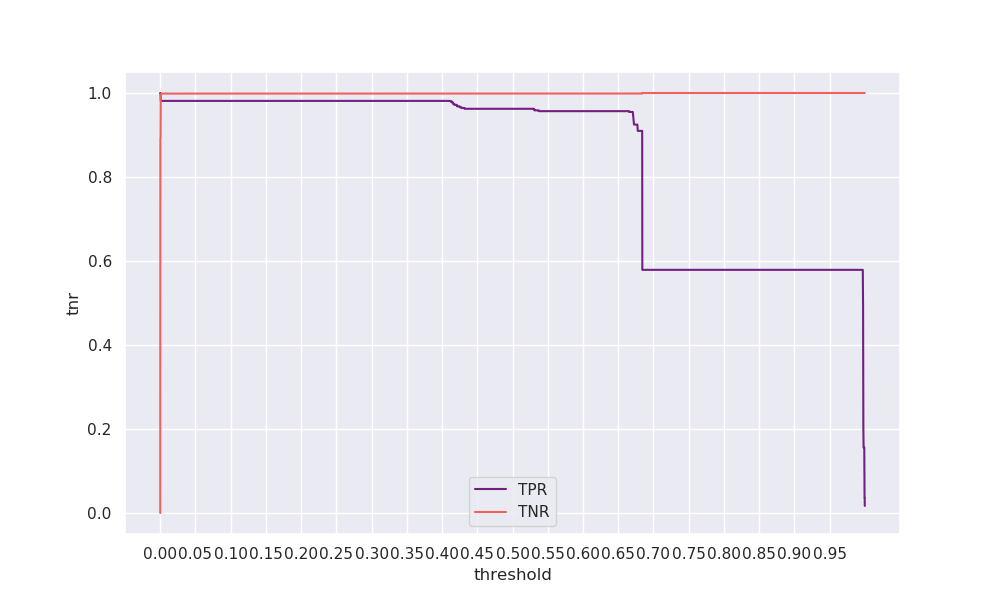

The data file committed next to this chart (first rows):
threshold, tpr, tnr, geometric_mean, arithmetic_mean
0.0, 1.0, 0.0, 0.0, 0.5
0.0001, 1.0, 0.8885, 0.9426, 0.9442
0.0002, 1.0, 0.8907, 0.9437, 0.9453
0.0003, 1.0, 0.8919, 0.9444, 0.946
0.0004, 1.0, 0.893, 0.945, 0.9465
0.0005, 0.9944, 0.8982, 0.945, 0.9463
0.0006, 0.985, 0.9584, 0.9716, 0.9717
0.0007, 0.9831, 0.9928, 0.9879, 0.988
0.0008, 0.9812, 0.9974, 0.9893, 0.9893
0.0009, 0.9812, 0.9978, 0.9895, 0.9895
0.001, 0.9812, 0.998, 0.9896, 0.9896
0.0011, 0.9812, 0.998, 0.9896, 0.9896
0.0012, 0.9812, 0.9981, 0.9896, 0.9897
0.0013, 0.9812, 0.9982, 0.9897, 0.9897
0.0014, 0.9812, 0.9982, 0.9897, 0.9897
0.0015, 0.9812, 0.9982, 0.9897, 0.9897
0.0016, 0.9812, 0.9983, 0.9897, 0.9897
0.0017, 0.9812, 0.9983, 0.9897, 0.9898
0.0018, 0.9812, 0.9983, 0.9897, 0.9898
0.0019, 0.9812, 0.9983, 0.9897, 0.9898
0.002, 0.9812, 0.9984, 0.9897, 0.9898
0.0021, 0.9812, 0.9984, 0.9898, 0.9898
0.0022, 0.9812, 0.9984, 0.9898, 0.9898
0.0023, 0.9812, 0.9984, 0.9898, 0.9898
0.0024, 0.9812, 0.9985, 0.9898, 0.9898
0.0025, 0.9812, 0.9985, 0.9898, 0.9898
0.0026, 0.9812, 0.9985, 0.9898, 0.9898
0.0027, 0.9812, 0.9985, 0.9898, 0.9899
0.0028, 0.9812, 0.9985, 0.9898, 0.9899
0.0029, 0.9812, 0.9985, 0.9898, 0.9899
0.003, 0.9812, 0.9985, 0.9898, 0.9899
0.0031, 0.9812, 0.9985, 0.9898, 0.9899
0.0032, 0.9812, 0.9985, 0.9898, 0.9899
0.0033, 0.9812, 0.9985, 0.9898, 0.9899
0.0034, 0.9812, 0.9986, 0.9898, 0.9899
0.0035, 0.9812, 0.9986, 0.9898, 0.9899
0.0036, 0.9812, 0.9986, 0.9898, 0.9899
0.0037, 0.9812, 0.9986, 0.9899, 0.9899
0.0038, 0.9812, 0.9986, 0.9899, 0.9899
0.0039, 0.9812, 0.9986, 0.9899, 0.9899
0.004, 0.9812, 0.9986, 0.9899, 0.9899
0.0041, 0.9812, 0.9986, 0.9899, 0.9899
0.0042, 0.9812, 0.9986, 0.9899, 0.9899
0.0043, 0.9812, 0.9986, 0.9899, 0.9899
0.0044, 0.9812, 0.9986, 0.9899, 0.9899
0.0045, 0.9812, 0.9986, 0.9899, 0.9899
0.0046, 0.9812, 0.9986, 0.9899, 0.9899
0.0047, 0.9812, 0.9986, 0.9899, 0.9899
0.0048, 0.9812, 0.9986, 0.9899, 0.9899
0.0049, 0.9812, 0.9986, 0.9899, 0.9899
0.005, 0.9812, 0.9986, 0.9899, 0.9899
0.0051, 0.9812, 0.9986, 0.9899, 0.9899
0.0052, 0.9812, 0.9986, 0.9899, 0.9899
0.0053, 0.9812, 0.9986, 0.9899, 0.9899
0.0054, 0.9812, 0.9986, 0.9899, 0.9899
0.0055, 0.9812, 0.9986, 0.9899, 0.9899
0.0056, 0.9812, 0.9986, 0.9899, 0.9899
0.0057, 0.9812, 0.9986, 0.9899, 0.9899
0.0058, 0.9812, 0.9986, 0.9899, 0.9899
0.0059, 0.9812, 0.9986, 0.9899, 0.9899
... 9,940 more rows
